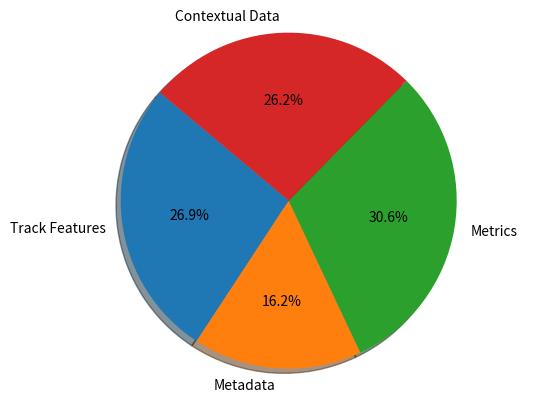

The script that saved this image:
# I just need a pie chart showing the importance of all the feature groups

import matplotlib.pyplot as plt

# Data to plot
labels = 'Track Features', 'Metadata', 'Metrics', 'Contextual Data'
sizes = [215, 130, 245, 210] # not correct yet

# Plot
plt.pie(sizes, labels=labels, autopct='%1.1f%%', shadow=True, startangle=140)

plt.axis('equal')
plt.show()
plt.savefig('FeatureGroupProportionsPie.pdf')